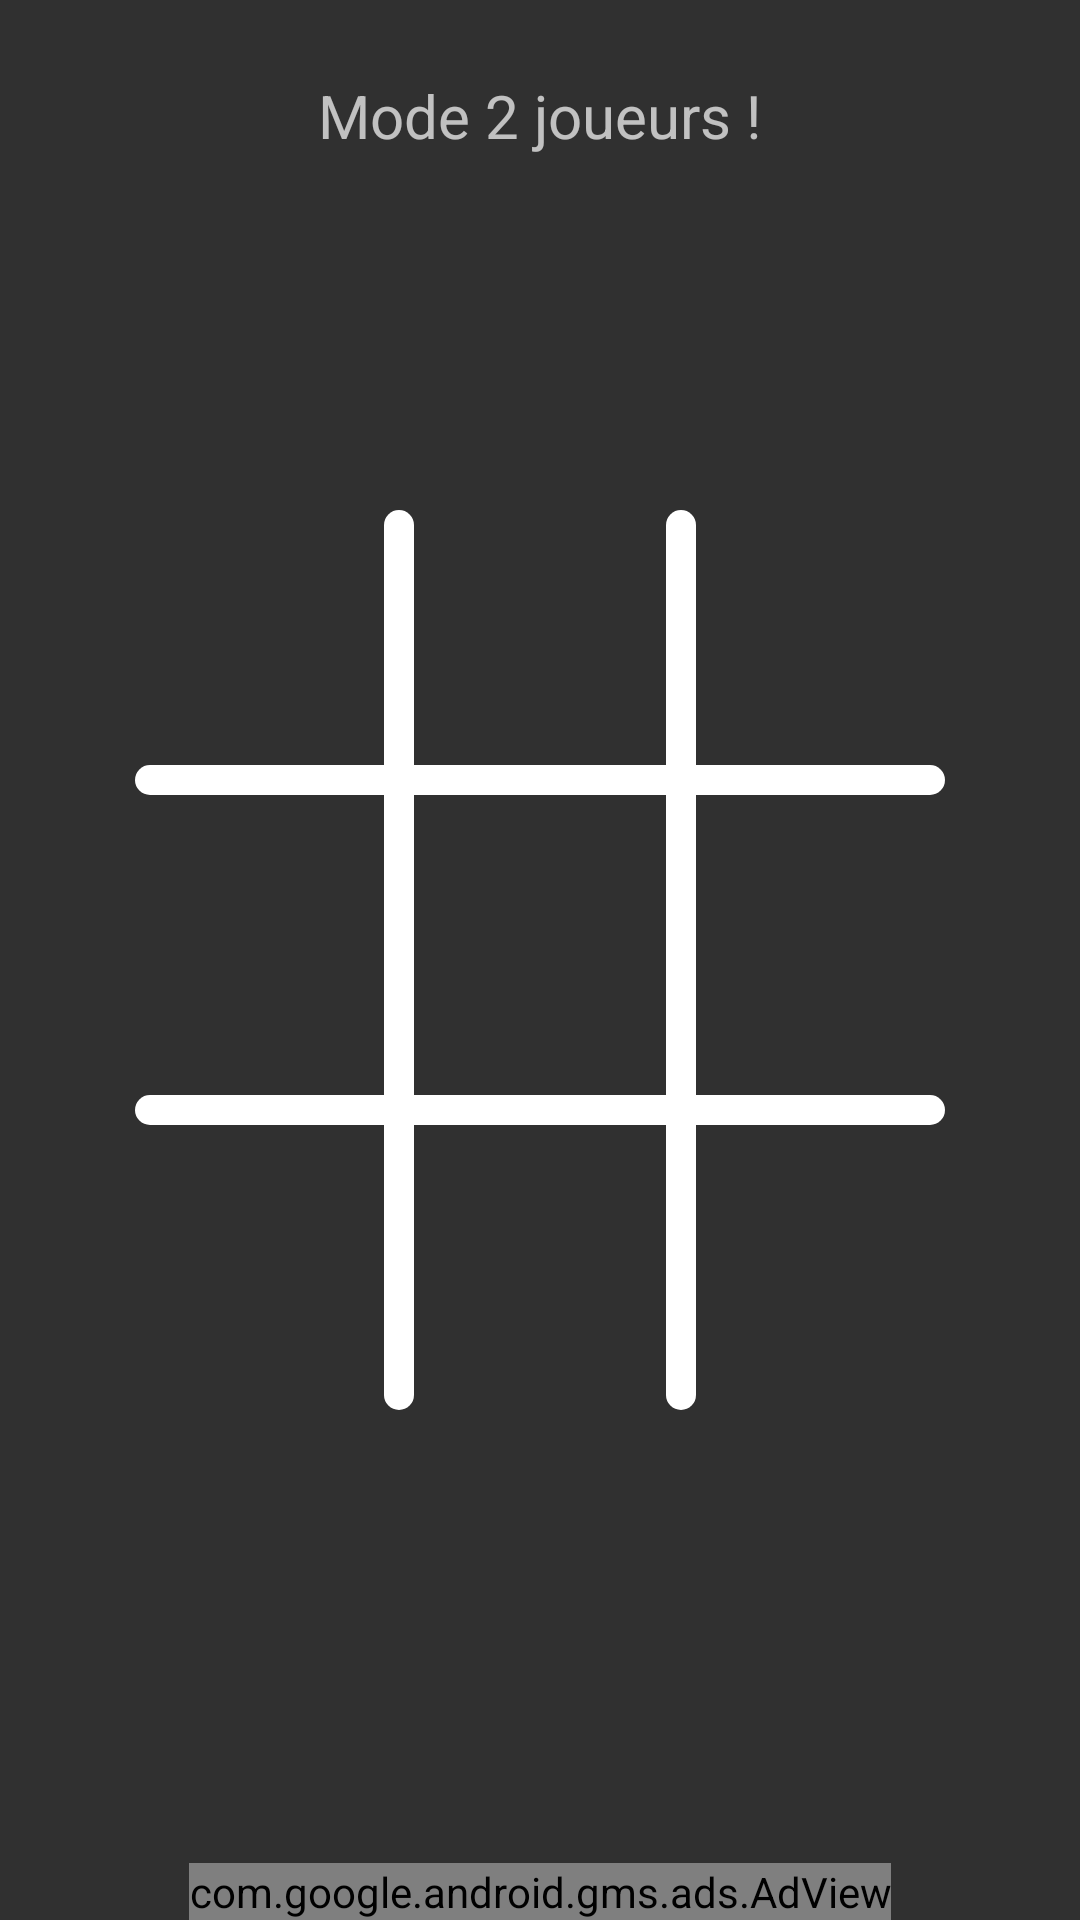

Reconstruct the res/layout file that produces this screen, plus the resources it refers to.
<!-- AndroidManifest.xml: application theme Theme.AppCompat.NoActionBar -->
<!-- res/layout/activity_deuxjoueur.xml -->
<?xml version="1.0" encoding="utf-8"?>
<RelativeLayout

    xmlns:android="http://schemas.android.com/apk/res/android"
    xmlns:tools="http://schemas.android.com/tools"
    android:layout_width="match_parent"
    android:layout_height="match_parent"
    tools:context=".deuxjoueur">

    <TextView
        android:id="@+id/type"
        android:layout_width="wrap_content"
        android:layout_height="wrap_content"
        android:layout_centerHorizontal="true"
        android:layout_marginTop="25sp"
        android:text="@string/modedeuxjoueur"
        android:textSize="20sp"
        />


    <TextView
        android:id="@+id/probleme"
        android:layout_width="wrap_content"
        android:layout_height="wrap_content"
        android:layout_centerHorizontal="true"
        android:layout_below="@id/type"
        android:layout_marginTop="15sp"/>


    <RelativeLayout
        android:id="@+id/test"
        android:layout_width="wrap_content"
        android:layout_height="wrap_content"
        android:layout_marginLeft="45sp"
        android:layout_marginRight="45sp"
        android:layout_marginTop="50sp"
        android:layout_marginBottom="50sp"
        android:layout_centerInParent="true"
        >

        <ImageView
            android:id="@+id/caseun"
            android:layout_width="70sp"
            android:layout_height="70sp"
            android:layout_toLeftOf="@id/v1"
            android:onClick="clickCase"
            android:layout_marginLeft="7sp"
            android:layout_marginRight="7sp"
            />

        <View
            android:id="@+id/v1"
            android:layout_width="10sp"
            android:layout_height="300sp"
            android:background="@drawable/round_view"
            android:layout_toLeftOf="@id/casedeux"


            />

        <ImageView
            android:id="@+id/casedeux"
            android:layout_width="70sp"
            android:layout_height="70sp"
            android:layout_alignParentTop="true"
            android:layout_centerHorizontal="true"
            android:layout_marginLeft="7sp"
            android:layout_marginRight="7sp"
            android:onClick="clickCase" />

        <View
            android:id="@+id/v2"
            android:layout_width="10sp"
            android:layout_height="300sp"
            android:layout_toRightOf="@id/casedeux"
            android:background="@drawable/round_view" />

        <ImageView
            android:id="@+id/casetrois"
            android:layout_width="70sp"
            android:layout_height="70sp"
            android:layout_toRightOf="@id/v2"
            android:onClick="clickCase"
            android:layout_marginLeft="7sp"
            android:layout_marginRight="7sp"
            />



        <ImageView
            android:id="@+id/casequatre"
            android:layout_width="70sp"
            android:layout_height="70sp"
            android:layout_toLeftOf="@id/v1"
            android:layout_below="@id/v3"
            android:layout_marginLeft="7sp"
            android:layout_marginRight="7sp"
            android:layout_marginTop="15sp"
            android:onClick="clickCase"
            />

        <View
            android:id="@+id/v3"
            android:layout_width="wrap_content"
            android:layout_height="10sp"
            android:background="@drawable/round_view"
            android:layout_below="@id/casedeux"
            android:layout_marginTop="15sp"
            />

        <ImageView
            android:id="@+id/casecinq"
            android:layout_width="70sp"
            android:layout_height="70sp"
            android:layout_centerHorizontal="true"
            android:layout_below="@id/v3"
            android:layout_marginTop="15sp"
            android:layout_marginLeft="7sp"
            android:layout_marginRight="7sp"
            android:onClick="clickCase"
            />



        <ImageView
            android:id="@+id/casesix"
            android:layout_width="70sp"
            android:layout_height="70sp"
            android:layout_toRightOf="@id/v2"
            android:layout_below="@id/v3"
            android:layout_marginLeft="7sp"
            android:layout_marginRight="7sp"
            android:onClick="clickCase"
            android:layout_marginTop="15sp"
            />

        <ImageView
            android:id="@+id/casesept"
            android:layout_width="70sp"
            android:layout_height="70sp"
            android:layout_toLeftOf="@id/v1"
            android:layout_below="@id/v4"
            android:layout_marginLeft="7sp"
            android:layout_marginRight="7sp"
            android:layout_marginTop="15sp"
            android:onClick="clickCase"
            />

        <View
            android:id="@+id/v4"
            android:layout_width="match_parent"
            android:layout_height="10sp"
            android:background="@drawable/round_view"
            android:layout_below="@id/casecinq"
            android:layout_marginTop="15sp"
            />

        <ImageView
            android:id="@+id/casehuit"
            android:layout_width="70sp"
            android:layout_height="70sp"
            android:layout_centerHorizontal="true"
            android:layout_below="@id/v4"
            android:layout_marginTop="15sp"
            android:onClick="clickCase"
            android:layout_marginLeft="7sp"
            android:layout_marginRight="7sp"
            />

        <ImageView
            android:id="@+id/caseneuf"
            android:layout_width="70sp"
            android:layout_height="70sp"
            android:layout_toRightOf="@id/v2"
            android:layout_marginTop="15sp"
            android:layout_marginLeft="7sp"
            android:layout_marginRight="7sp"
            android:layout_below="@id/v4"
            android:onClick="clickCase"
            />

    </RelativeLayout>


    <com.google.android.gms.ads.AdView
        xmlns:ads="http://schemas.android.com/apk/res-auto"
        android:id="@+id/adView"
        android:layout_width="wrap_content"
        android:layout_height="wrap_content"
        android:layout_centerHorizontal="true"
        android:layout_alignParentBottom="true"
        ads:adSize="BANNER"
        ads:adUnitId="ca-app-pub-3940256099942544/6300978111">
    </com.google.android.gms.ads.AdView>




</RelativeLayout>
<!-- resources referenced by this layout -->
<resources>
  <!-- drawable round_view (drawable) -->
  <?xml version="1.0" encoding="utf-8"?>
  <shape xmlns:android="http://schemas.android.com/apk/res/android">
      <solid android:color="@color/white" />
      <corners android:radius="200sp" />
  
  
  
  </shape>
  <string name="modedeuxjoueur">Mode 2 joueurs !</string>
  <color name="white">#fff</color>
</resources>
